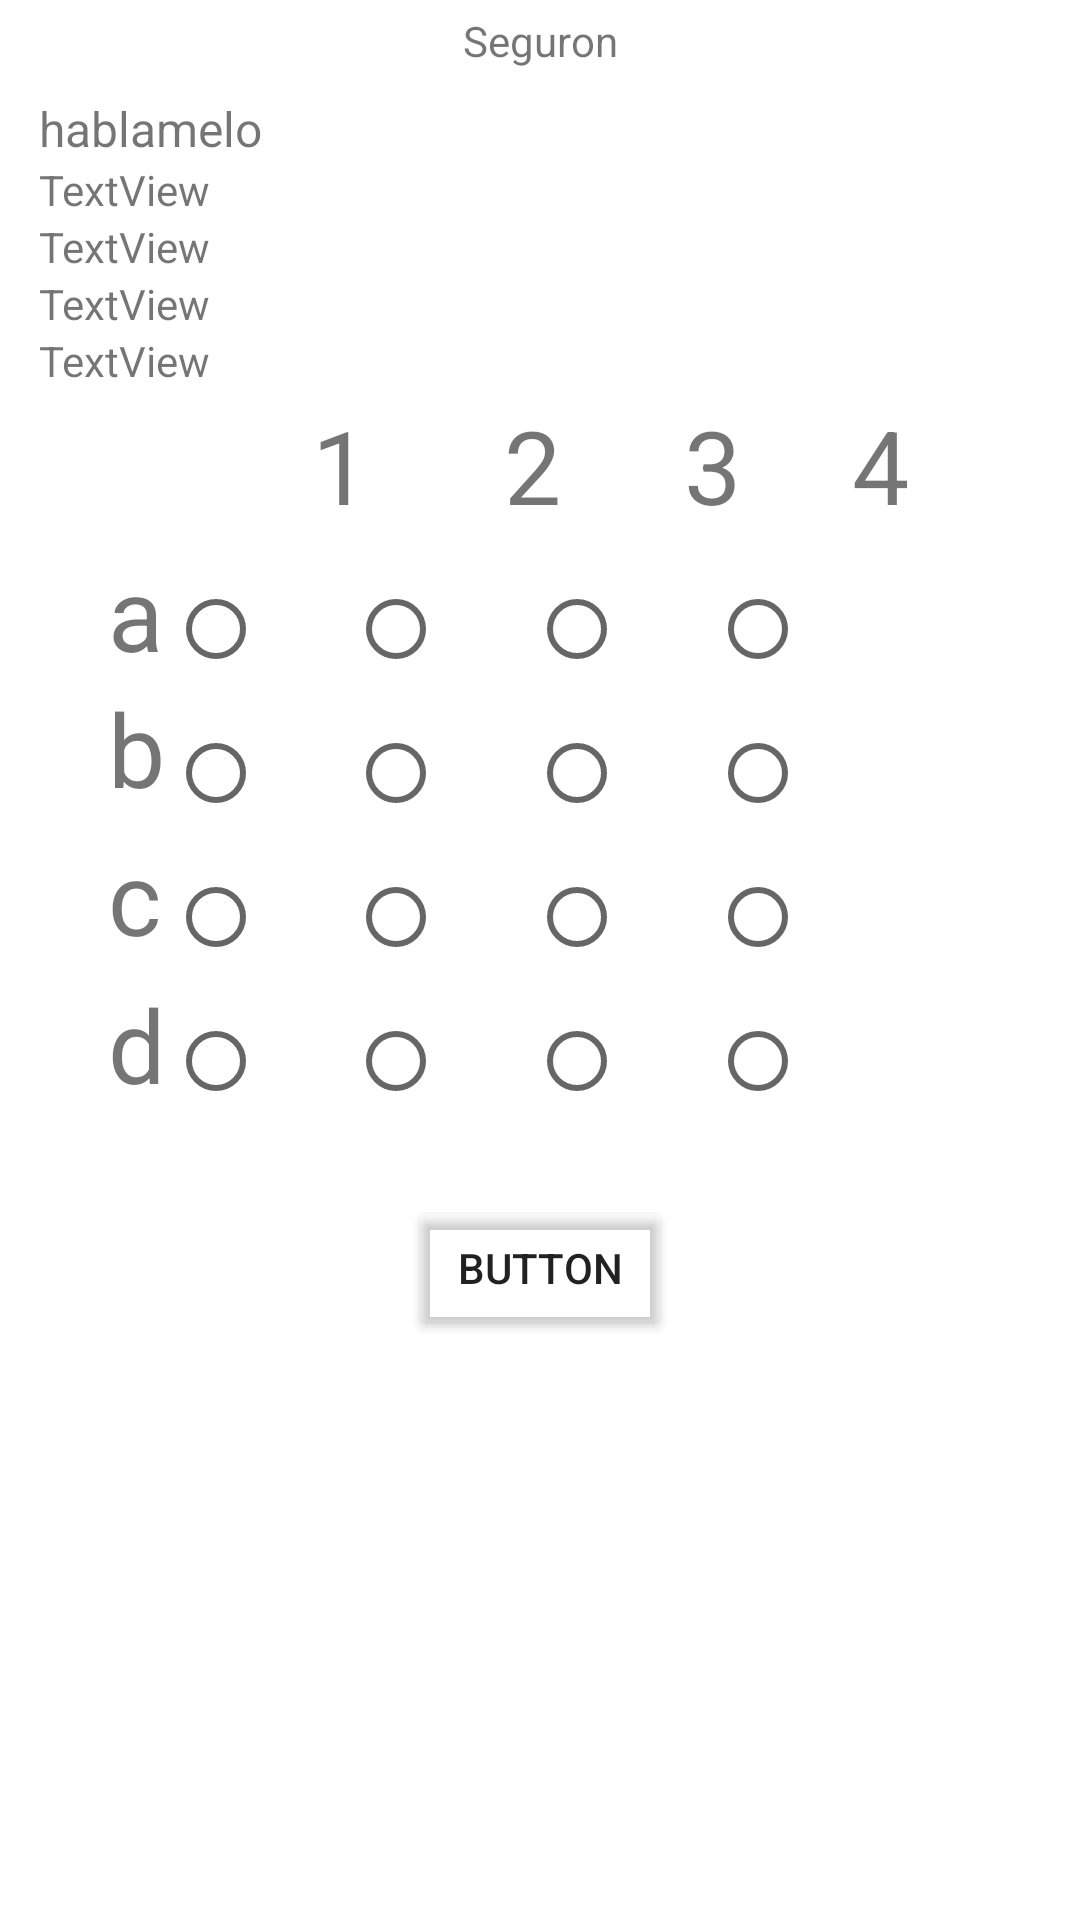

Produce the Android XML layout that renders to this screen, including the resource entries it uses.
<!-- AndroidManifest.xml: application theme Theme.Aprendizajes -->
<!-- res/layout/activity_encuesta.xml -->
<?xml version="1.0" encoding="utf-8"?>
<androidx.constraintlayout.widget.ConstraintLayout xmlns:android="http://schemas.android.com/apk/res/android"
    xmlns:app="http://schemas.android.com/apk/res-auto"
    xmlns:tools="http://schemas.android.com/tools"
    android:layout_width="match_parent"
    android:layout_height="match_parent"
    tools:context=".Encuesta">


    <TextView
        android:id="@+id/textViewD"
        android:layout_width="wrap_content"
        android:layout_height="wrap_content"
        android:layout_marginStart="36dp"
        android:layout_marginBottom="24dp"
        android:text="d"
        android:textSize="34sp"
        app:layout_constraintBottom_toBottomOf="@+id/tableBotones"
        app:layout_constraintStart_toStartOf="parent" />

    <TextView
        android:id="@+id/textViewC"
        android:layout_width="wrap_content"
        android:layout_height="wrap_content"
        android:layout_marginStart="36dp"
        android:layout_marginBottom="4dp"
        android:text="c"
        android:textSize="34sp"
        app:layout_constraintBottom_toTopOf="@+id/textViewD"
        app:layout_constraintStart_toStartOf="parent" />

    <TextView
        android:id="@+id/textViewB"
        android:layout_width="wrap_content"
        android:layout_height="wrap_content"
        android:layout_marginStart="36dp"
        android:layout_marginBottom="4dp"
        android:text="b"
        android:textSize="34sp"
        app:layout_constraintBottom_toTopOf="@+id/textViewC"
        app:layout_constraintStart_toStartOf="parent" />

    <TextView
        android:id="@+id/textViewA"
        android:layout_width="wrap_content"
        android:layout_height="wrap_content"
        android:layout_marginStart="36dp"
        android:text="a"
        android:textSize="34sp"
        app:layout_constraintBottom_toTopOf="@+id/textViewB"
        app:layout_constraintStart_toStartOf="parent" />

    <TextView
        android:id="@+id/textView4"
        android:layout_width="wrap_content"
        android:layout_height="wrap_content"
        android:layout_marginStart="284dp"
        android:layout_marginBottom="8dp"
        android:text="4"
        android:textSize="34sp"
        app:layout_constraintBottom_toTopOf="@+id/tableBotones"
        app:layout_constraintStart_toStartOf="parent" />

    <TextView
        android:id="@+id/textView3"
        android:layout_width="wrap_content"
        android:layout_height="wrap_content"
        android:layout_marginStart="228dp"
        android:layout_marginBottom="8dp"
        android:text="3"
        android:textSize="34sp"
        app:layout_constraintBottom_toTopOf="@+id/tableBotones"
        app:layout_constraintStart_toStartOf="parent" />

    <TextView
        android:id="@+id/textView2"
        android:layout_width="wrap_content"
        android:layout_height="wrap_content"
        android:layout_marginStart="168dp"
        android:layout_marginBottom="8dp"
        android:text="2"
        android:textSize="34sp"
        app:layout_constraintBottom_toTopOf="@+id/tableBotones"
        app:layout_constraintStart_toStartOf="parent" />

    <TextView
        android:id="@+id/textView1"
        android:layout_width="wrap_content"
        android:layout_height="wrap_content"
        android:layout_marginStart="104dp"
        android:layout_marginBottom="8dp"
        android:text="1"
        android:textSize="34sp"
        app:layout_constraintBottom_toTopOf="@+id/tableBotones"
        app:layout_constraintStart_toStartOf="parent" />

    <LinearLayout
        android:id="@+id/linearLayout3"
        android:layout_width="334dp"
        android:layout_height="wrap_content"
        android:layout_marginTop="32dp"
        android:orientation="vertical"
        app:layout_constraintEnd_toEndOf="parent"
        app:layout_constraintStart_toStartOf="parent"
        app:layout_constraintTop_toTopOf="parent">

        <TextView
            android:id="@+id/textViewQuestion"
            android:layout_width="match_parent"
            android:layout_height="wrap_content"
            android:text="hablamelo"
            android:textSize="16sp" />

        <TextView
            android:id="@+id/textViewPreguntaA"
            android:layout_width="match_parent"
            android:layout_height="wrap_content"
            android:text="TextView" />

        <TextView
            android:id="@+id/textViewPreguntaB"
            android:layout_width="match_parent"
            android:layout_height="wrap_content"
            android:text="TextView" />

        <TextView
            android:id="@+id/textViewPreguntaC"
            android:layout_width="match_parent"
            android:layout_height="wrap_content"
            android:text="TextView" />

        <TextView
            android:id="@+id/textViewPreguntaD"
            android:layout_width="match_parent"
            android:layout_height="wrap_content"
            android:text="TextView" />

    </LinearLayout>

    <Button
        android:id="@+id/button4"
        android:layout_width="wrap_content"
        android:layout_height="wrap_content"
        android:layout_marginTop="4dp"
        android:onClick="Next_Question"
        android:text="Button"
        app:layout_constraintEnd_toEndOf="parent"
        app:layout_constraintHorizontal_bias="0.5"
        app:layout_constraintStart_toStartOf="parent"
        app:layout_constraintTop_toBottomOf="@+id/tableBotones" />

    <TextView
        android:id="@+id/textViewContadorPreguntas"
        android:layout_width="wrap_content"
        android:layout_height="wrap_content"
        android:layout_marginTop="4dp"
        android:text="Seguron"
        app:layout_constraintEnd_toEndOf="parent"
        app:layout_constraintHorizontal_bias="0.5"
        app:layout_constraintStart_toStartOf="parent"
        app:layout_constraintTop_toTopOf="parent" />

    <TableLayout
        android:id="@+id/tableBotones"
        android:layout_width="241dp"
        android:layout_height="209dp"
        android:layout_marginTop="56dp"
        app:layout_constraintEnd_toEndOf="parent"
        app:layout_constraintHorizontal_bias="0.47"
        app:layout_constraintStart_toStartOf="parent"
        app:layout_constraintTop_toBottomOf="@+id/linearLayout3">

        <TableRow
            android:layout_width="match_parent"
            android:layout_height="match_parent">

            <RadioButton
                android:id="@+id/radioButton1a"
                android:layout_width="0dp"
                android:layout_height="match_parent"
                android:layout_weight="1"
                android:onClick="onRadioButtonClicked"
                android:tag="0,0" />

            <RadioButton
                android:id="@+id/radioButton2a"
                android:layout_width="0dp"
                android:layout_height="wrap_content"
                android:layout_weight="1"
                android:onClick="onRadioButtonClicked"
                android:tag="0,1" />

            <RadioButton
                android:id="@+id/radioButton3a"
                android:layout_width="0dp"
                android:layout_height="wrap_content"
                android:layout_weight="1"
                android:onClick="onRadioButtonClicked"
                android:tag="0,2" />

            <RadioButton
                android:id="@+id/radioButton4a"
                android:layout_width="0dp"
                android:layout_height="wrap_content"
                android:layout_weight="1"
                android:onClick="onRadioButtonClicked"
                android:tag="0,3" />
        </TableRow>

        <TableRow
            android:layout_width="match_parent"
            android:layout_height="match_parent">

            <RadioButton
                android:id="@+id/radioButton1b"
                android:layout_width="0dp"
                android:layout_height="wrap_content"
                android:layout_weight="1"
                android:onClick="onRadioButtonClicked"
                android:tag="1,0" />

            <RadioButton
                android:id="@+id/radioButton2b"
                android:layout_width="0dp"
                android:layout_height="wrap_content"
                android:layout_weight="1"
                android:onClick="onRadioButtonClicked"
                android:tag="1,1" />

            <RadioButton
                android:id="@+id/radioButton3b"
                android:layout_width="0dp"
                android:layout_height="wrap_content"
                android:layout_weight="1"
                android:onClick="onRadioButtonClicked"
                android:tag="1,2" />

            <RadioButton
                android:id="@+id/radioButton4b"
                android:layout_width="0dp"
                android:layout_height="wrap_content"
                android:layout_weight="1"
                android:onClick="onRadioButtonClicked"
                android:tag="1,3" />
        </TableRow>

        <TableRow
            android:layout_width="match_parent"
            android:layout_height="match_parent">

            <RadioButton
                android:id="@+id/radioButton1c"
                android:layout_width="0dp"
                android:layout_height="match_parent"
                android:layout_weight="1"
                android:onClick="onRadioButtonClicked"
                android:tag="2,0" />

            <RadioButton
                android:id="@+id/radioButton2c"
                android:layout_width="0dp"
                android:layout_height="wrap_content"
                android:layout_weight="1"
                android:onClick="onRadioButtonClicked"
                android:tag="2,1" />

            <RadioButton
                android:id="@+id/radioButton3c"
                android:layout_width="0dp"
                android:layout_height="wrap_content"
                android:layout_weight="1"
                android:onClick="onRadioButtonClicked"
                android:tag="2,2" />

            <RadioButton
                android:id="@+id/radioButton4c"
                android:layout_width="0dp"
                android:layout_height="match_parent"
                android:layout_weight="1"
                android:onClick="onRadioButtonClicked"
                android:tag="2,3" />
        </TableRow>

        <TableRow
            android:layout_width="match_parent"
            android:layout_height="match_parent">

            <RadioButton
                android:id="@+id/radioButton1d"
                android:layout_width="0dp"
                android:layout_height="wrap_content"
                android:layout_weight="1"
                android:onClick="onRadioButtonClicked"
                android:tag="3,0" />

            <RadioButton
                android:id="@+id/radioButton2d"
                android:layout_width="0dp"
                android:layout_height="wrap_content"
                android:layout_weight="1"
                android:onClick="onRadioButtonClicked"
                android:tag="3,1" />

            <RadioButton
                android:id="@+id/radioButton3d"
                android:layout_width="0dp"
                android:layout_height="wrap_content"
                android:layout_weight="1"
                android:onClick="onRadioButtonClicked"
                android:tag="3,2" />

            <RadioButton
                android:id="@+id/radioButton4d"
                android:layout_width="0dp"
                android:layout_height="wrap_content"
                android:layout_weight="1"
                android:onClick="onRadioButtonClicked"
                android:tag="3,3" />
        </TableRow>
    </TableLayout>

</androidx.constraintlayout.widget.ConstraintLayout>
<!-- resources referenced by this layout -->
<resources>
  <style name="Theme.Aprendizajes" parent="Theme.MaterialComponents.DayNight.DarkActionBar">
          <item name="android:colorButtonNormal">#00ED2020</item>
          
          <item name="colorPrimary">#F74235</item>
          <item name="colorPrimaryVariant">@color/purple_700</item>
          <item name="colorOnPrimary">@color/white</item>
          
          <item name="colorSecondary">@color/teal_200</item>
          <item name="colorSecondaryVariant">@color/teal_700</item>
          <item name="colorOnSecondary">@color/black</item>
          
          <item name="android:statusBarColor">?attr/colorPrimaryVariant</item>
          
      </style>
  <!-- not gathered from this repository: default colours our renderer supplied (Android Studio template values) -->
  <color name="purple_700">#FF3700B3</color>
  <color name="teal_200">#FF03DAC5</color>
  <color name="teal_700">#FF018786</color>
  <color name="black">#FF000000</color>
  <color name="white">#FFFFFFFF</color>
</resources>
